Photos from the image-classification dataset "dataset_combined" in the GitHub repository Ethan-6626/chicken. Its 2 classes are: diseased, normal.

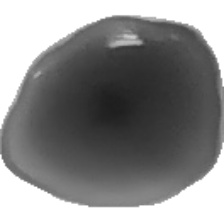
Label: normal

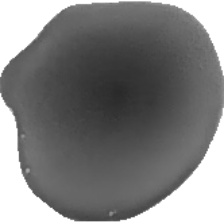
Label: normal

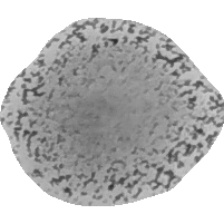
Label: diseased

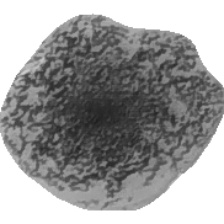
Label: diseased

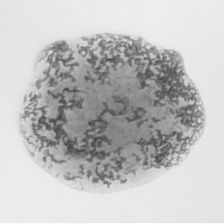
Label: diseased

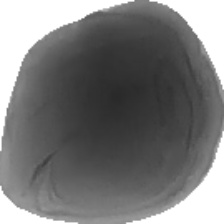
Label: normal
